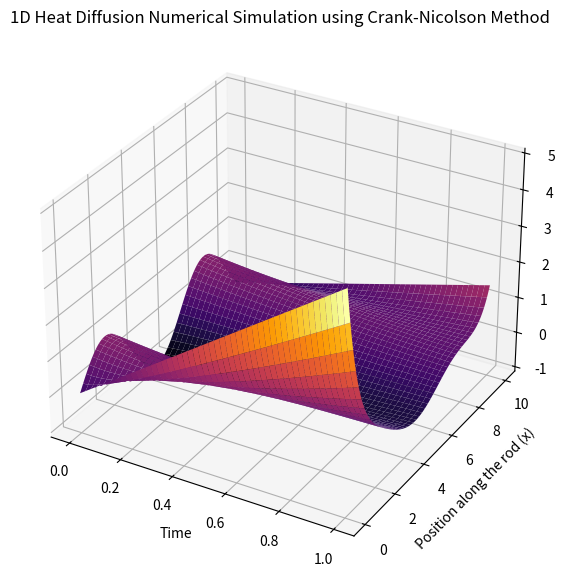

Write the Python code that produced this figure.
# Crank-Nicolson method is an implicit numerical method
# for derving the solution to PDEs

# we will use the crank-nicolson method below to simulate the 1D Heat Equation
import numpy
import matplotlib.pyplot as pyPlot
from scipy.sparse import diags
from scipy.sparse.linalg import spsolve

# Global Constants

lengthOfRod = 10
maxTime = 1
diffusivityConstant = 1
numPointsSpace = 1000
numPointsTime = 2000

# Length Vector plotted on x-axis
xDomain = numpy.linspace(0, lengthOfRod, numPointsSpace)
# Time Vector plotted on y-axis
timeDomain = numpy.linspace(0, maxTime, numPointsTime)

timeStepSize = timeDomain[1] - timeDomain[0]
spaceStepSize = xDomain[1] - xDomain[0]

# lambda functions for u0- initial condition and alpha and beta- boundary condtions
u0 = lambda x: numpy.sin(x)
alpha = lambda t: 5 * t
beta = lambda t: numpy.sin(lengthOfRod) + 2*t

#intialiizing the boundary conditions and initial condtions
boundaryConditions = numpy.array([alpha(timeDomain), beta(timeDomain)])
intialConditions = u0(xDomain)

# error assertion for intial nd boundary conditions
eps = 1e-12
err = numpy.abs(u0(0) - alpha(0))
assert(err < eps)

# Empty Matrix/NestedList with zeroes
tempMatrix = numpy.zeros((numPointsSpace, numPointsTime))
tempMatrix[0,:] = boundaryConditions[0]
tempMatrix[-1,:] = boundaryConditions[1]
tempMatrix[:, 0] = intialConditions

lambdaConstant = (diffusivityConstant * timeStepSize) / (2*spaceStepSize**2)
print(lambdaConstant)

# Set up tridiagonal matrix coefficients
mainDiagonal = (1 + 2 * lambdaConstant) * numpy.ones(numPointsSpace - 2)
lowerDiagonal = -lambdaConstant * numpy.ones(numPointsSpace - 3)
upperDiagonal = -lambdaConstant * numpy.ones(numPointsSpace - 3)

# Create the sparse tridiagonal matrix A
A = diags([lowerDiagonal, mainDiagonal, upperDiagonal], offsets=[-1, 0, 1], format='csr')

# Time-stepping loop
for tau in range(1, numPointsTime):
    # Right-hand side (RHS) based on previous time step
    rhs = lambdaConstant * tempMatrix[0:-2, tau-1] + (1 - 2 * lambdaConstant) * tempMatrix[1:-1, tau-1] + lambdaConstant * tempMatrix[2:, tau-1]
    rhs[0] += lambdaConstant * tempMatrix[0, tau]    # Incorporate left boundary
    rhs[-1] += lambdaConstant * tempMatrix[-1, tau]  # Incorporate right boundary
    
    # Solve for the current time step's interior points
    solution = spsolve(A, rhs)
    
    # Update the temperature matrix with the new time step values for interior points
    tempMatrix[1:-1, tau] = solution

# Visualization
# Create a meshgrid for plotting
X, Y = numpy.meshgrid(timeDomain, xDomain)

# Plot the 3D surface
fig = pyPlot.figure(figsize=(10, 7))
ax = fig.add_subplot(111, projection='3d')
surface = ax.plot_surface(X, Y, tempMatrix, cmap='inferno')

# Set labels and title
ax.set_xlabel('Time')
ax.set_ylabel('Position along the rod (x)')
ax.set_zlabel('Temperature')
ax.set_title('1D Heat Diffusion Numerical Simulation using Crank-Nicolson Method')

pyPlot.show()